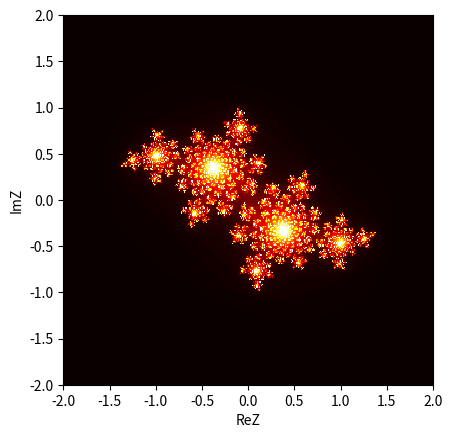

This figure's Python source:
import matplotlib.pyplot as plt
import numpy as np
import time
n=400
p=300
r=150

w=[]
mas=[]
time11=time.time() 
def l(x):
    return x*x-0.4+0.6j
re=np.arange(-2., 2., float(4)/float(n))
im=np.arange(-2., 2., float(4)/float(p))

graf=[]
z=[]
j=0
q=0
for b in range(n*p):
    if q<(n):        
        z.append(re[q]+im[j]*1j)         
    else: 
        j=j+1
        q=0
        z.append(re[q]+im[j]*1j)
    q=q+1
    k=(l(z[b]))
    i=1
    while abs(k)<=2 and i<=r:
        i=i+1
        f=l(k)
        k=f
    mas.append(i)
    for v in range(p+1):
        v=v+1
        if (b==(v*n-1)):
            graf.append(mas)
            mas=[]
time12=time.time() 
plt.xlabel('ReZ')
plt.ylabel('ImZ')
print('nashe vremya=', (time12-time11))
im=plt.imshow(graf,origin='lower', cmap='hot', interpolation='none', extent=[-2,2,-2,2])
#im=plt.imshow(graf,origin='lower', cmap='gnuplot_r', interpolation='none', extent=[-2,2,-2,2])
#im=plt.imshow(graf,origin='lower', cmap='gist_rainbow', interpolation='none', extent=[-2,2,-2,2])
#im=plt.imshow(graf,origin='lower', cmap='RdGy', interpolation='none', extent=[-2,2,-2,2])
#im=plt.imshow(graf,origin='lower', cmap='flag', interpolation='none', extent=[-2,2,-2,2])
plt.show()
